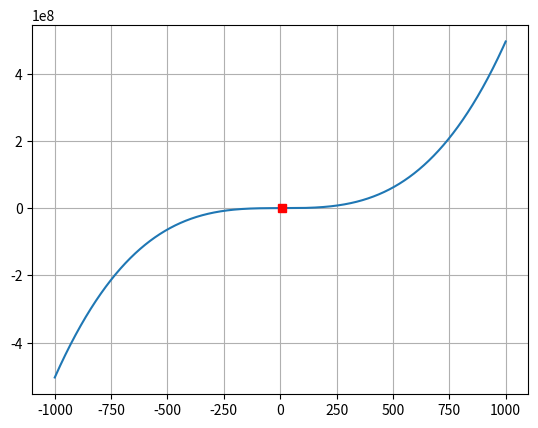

Reproduce this figure in Python.
import matplotlib.pyplot as plt
import numpy as np
#a 
'''
f = lambda x: -1 + 5.5 * x - 4*x**2+0.5 *x**3

x = np.linspace(-1000,1000,100000)

plt.plot(x,f(x))
plt.grid()
def newton(f,df,x0,eps,max_iter):
   xn = x0
   for k in range(max_iter):
      fx = f(xn)
      if abs(fx) < eps:
         print("found the solution!")
         return xn
      dfx = df(xn)
      if dfx == 0:
         print("zero derivative!")
         return None
      xn = xn - fx/dfx
   print("exceeded the max number of iterations!")
   return None
df = lambda x: 5.5 - 8*x + 1.5*x**2
x0 = 200 #approximately written from the graph
eps = 0.0001
max_iter = 100
root = newton(f,df,x0,eps,max_iter)
print(f"{root}\n{f(root)}")
plt.plot(root,f(root),"rs")
plt.show()
'''
#b,c,d
def newton(f,df,x0,eps):
   xn = x0
   global count
   count = 0
   while True:
      count += 1
      fx = f(xn)
      if abs(fx)<eps:
         print("found the exact solution!")
         return xn
      dfx = df(xn)
      if dfx == 0:
         print("zero derivative!")
         return None
      xn = xn -fx/dfx
f = lambda x: -1 + 5.5 * x - 4*x**2+0.5 *x**3

x = np.linspace(-1000,1000,1000000)

eps = 0.0001

df = lambda x: 5.5 - 8*x + 1.5*x**2

x0 = 200

root = newton(f,df,x0,eps)
print("the total number of iterations: ",count)
plt.plot(x,f(x))
plt.grid()
plt.plot(root,f(root),"rs")
plt.show()



   




   
